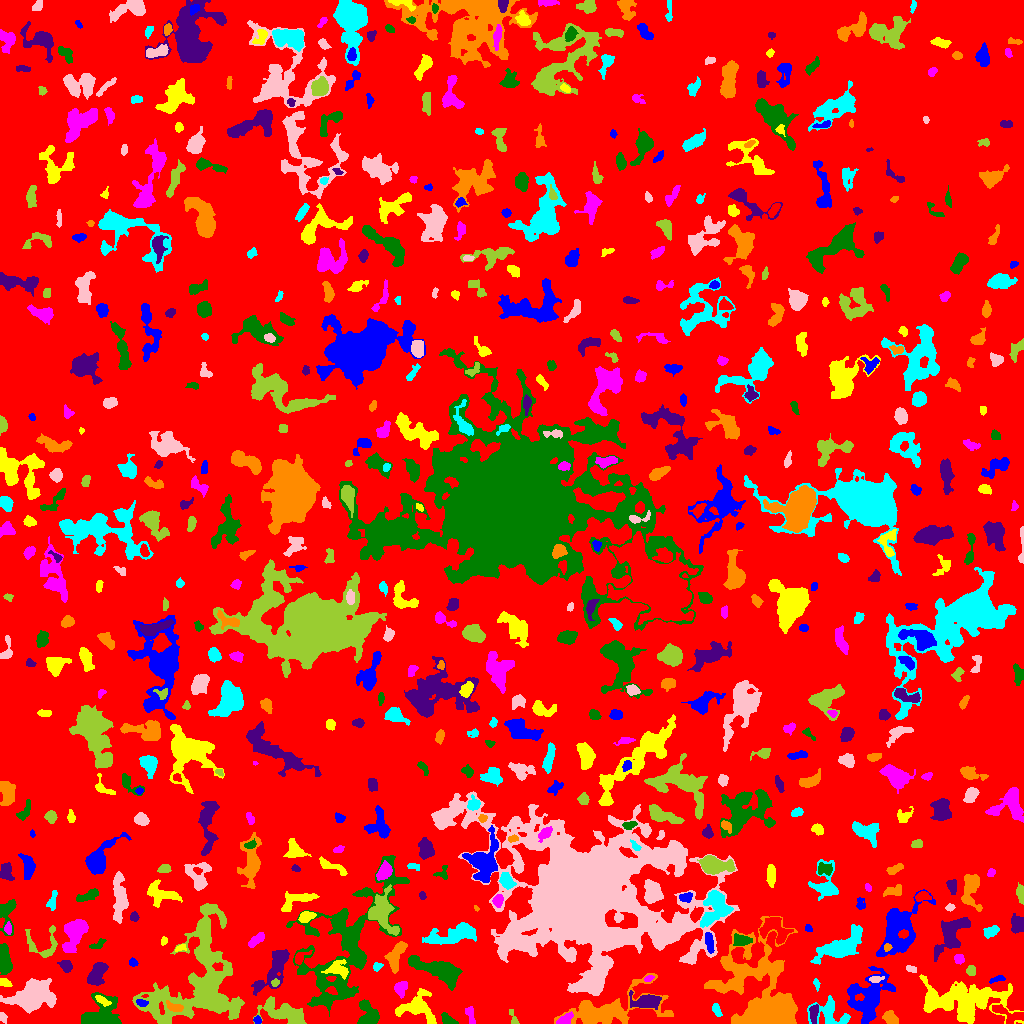

The file beside this chart, header and first rows:
ID, X, Y, A, B, theta, total_flux, mu_max, mu_median, mu_mean, R_fwhm, R_e, R10, R90, x_start, x_end, y_start, y_end, area, greylevel
0, 513.2, 510.5, 301.4, 296.1, -0.07877, 2757663, 15.0, 3.0, 3.565, 94.84, 263.1, 102.9, 405.6, 0, 1023, 0, 1023, 773485, 3.565
1, 257.3, 3.366, 2.104, 1.8, -1.076, 279.0, 7.0, 5.0, 4.729, 3.742, 2.585, 0.9772, 3.785, 253, 261, 0, 8, 59, 12.73
2, 417.7, 15.99, 8.45, 6.715, -0.3464, 1191, 7.0, 2.0, 1.998, 5.89, 6.232, 2.326, 10.51, 395, 436, 0, 35, 596, 8.998
3, 470.2, 9.466, 5.186, 1.997, -1.3, 221.0, 4.0, 2.0, 1.754, 4.549, 3.523, 1.262, 5.698, 465, 475, 0, 17, 126, 8.754
4, 448, 3.515, 4.211, 2.168, -0.5554, 326.0, 5.0, 3.0, 2.527, 4.549, 3.478, 1.382, 5.382, 441, 458, 0, 11, 129, 10.53
5, 814.1, 11.08, 4.261, 1.729, 1.472, 340.0, 6.0, 2.0, 2.329, 4.583, 3.29, 1.262, 5.202, 809, 818, 0, 19, 146, 12.33
6, 890.1, 5.77, 3.863, 2.446, -0.6332, 535.0, 8.0, 3.0, 3.147, 4.787, 3.868, 1.596, 6.077, 882, 898, 0, 13, 170, 10.15
7, 716.5, 13.45, 3.645, 1.884, -1.098, 241.0, 4.0, 2.5, 2.41, 5.109, 3.385, 1.382, 4.951, 712, 722, 7, 20, 100, 8.41
8, 2.538, 6.325, 2.676, 1.645, -1.118, 197.0, 6.0, 3.0, 2.814, 3.523, 2.585, 0.9772, 4.029, 0, 7, 0, 11, 70, 8.814
9, 513.5, 4.121, 4.446, 1.591, -1.22, 132.0, 4.0, 1.0, 1.571, 2.985, 2.459, 0.9772, 4.406, 509, 519, 0, 14, 84, 10.57
10, 1007, 9.066, 8.923, 3.351, -0.4327, 557.0, 5.0, 2.0, 1.982, 5.412, 4.951, 2.034, 8.117, 992, 1023, 0, 19, 281, 10.98
11, 868.7, 25.69, 11.75, 8.514, 1.056, 4943, 15.0, 3.0, 4.306, 7.024, 9.474, 3.385, 16.09, 847, 895, 0, 57, 1148, 10.31
12, 963.6, 22.71, 23.22, 9.105, -0.03608, 5523, 8.0, 2.0, 2.756, 12.78, 13.87, 5.078, 21.95, 919, 1023, 0, 49, 2004, 8.756
13, 564.4, 4.103, 4.517, 2.176, 0.569, 388.0, 5.0, 3.0, 2.732, 5.078, 3.868, 1.493, 5.863, 556, 573, 0, 12, 142, 11.73
14, 367.9, 9.786, 7.262, 4.927, -1.262, 751.0, 6.0, 2.0, 2.08, 6.383, 5.528, 2.111, 8.813, 357, 379, 0, 24, 361, 9.08
15, 645.5, 21.95, 7.652, 3.579, 0.003987, 995.0, 6.0, 3.0, 2.741, 7.653, 5.917, 2.326, 9.305, 629, 661, 14, 33, 363, 10.74
16, 174.3, 16.45, 4.78, 1.99, -0.4104, 323.0, 6.0, 2.0, 2.393, 4.406, 3.478, 1.262, 5.412, 166, 183, 12, 23, 135, 16.39
17, 830.1, 10.09, 9.548, 6.6, -0.3723, 1602, 8.0, 3.0, 3.468, 7.939, 6.58, 2.585, 10.52, 807, 850, 0, 28, 462, 9.468
18, 33.43, 27.89, 9.95, 6.662, 0.2523, 5217, 15.0, 4.0, 4.94, 8.406, 9.474, 3.568, 15.24, 0, 56, 10, 45, 1056, 10.94
19, 284.2, 10.39, 12.59, 4.687, -0.3326, 2888, 9.0, 4.0, 4.349, 9.491, 8.349, 3.338, 12.85, 253, 306, 0, 27, 664, 10.35
20, 68.61, 30.74, 6.305, 2.028, 1.047, 309.0, 5.0, 2.0, 2.088, 4.029, 3.742, 1.493, 5.944, 63, 77, 20, 41, 148, 10.09
21, 141.2, 20.74, 2.766, 1.421, -0.139, 124.0, 4.0, 2.0, 1.57, 3.613, 2.459, 0.9772, 3.909, 136, 148, 17, 24, 79, 14.57
22, 102.5, 22.92, 4.257, 1.724, -0.5788, 203.0, 3.0, 2.0, 1.862, 4.687, 3.432, 1.382, 5.232, 95, 111, 17, 28, 109, 12.86
23, 400.7, 35.08, 3.527, 2.908, 1.261, 560.0, 8.0, 3.0, 3.333, 4.687, 3.909, 1.493, 6.283, 394, 407, 25, 42, 168, 10.33
24, 100.9, 8.287, 9.622, 7.617, 0.5218, 3079, 11.0, 4.0, 4.418, 8.176, 7.858, 3.09, 12.6, 81, 121, 0, 31, 697, 10.42
25, 275.1, 56.71, 14.5, 4.618, 1.028, 2294, 15.0, 3.0, 3.596, 4.514, 6.979, 2.326, 12.18, 251, 289, 28, 74, 638, 9.596
26, 606.3, 13.25, 24.68, 8.43, 0.2475, 4303, 9.0, 2.0, 2.884, 9.624, 11.47, 4.37, 18.43, 554, 673, 0, 50, 1492, 8.884
27, 816.5, 39.28, 3.008, 1.349, -1.398, 139.0, 6.0, 2.0, 2.279, 2.585, 2.394, 0.7979, 3.827, 813, 820, 32, 45, 61, 9.279
28, 875.7, 44.43, 3.616, 1.582, 0.1379, 184.0, 4.0, 2.0, 2.165, 4.478, 2.932, 1.128, 4.478, 869, 884, 41, 47, 85, 11.16
29, 275.2, 40.63, 2.045, 1.677, 0.7908, 107.0, 4.0, 2.0, 1.845, 3.338, 2.394, 0.7979, 3.742, 271, 279, 37, 45, 58, 11.84
30, 545.7, 32.61, 12.55, 3.449, 1.073, 793.0, 4.0, 2.0, 2.028, 9.184, 6.358, 2.459, 9.869, 532, 563, 15, 53, 391, 9.028
31, 997.4, 44.45, 4.204, 1.433, 0.3004, 155.0, 4.0, 2.0, 1.802, 4.068, 3.038, 1.128, 4.652, 989, 1005, 40, 48, 86, 9.802
32, 4.806, 40.76, 2.991, 1.684, -0.3763, 165.0, 6.0, 2.0, 1.813, 2.877, 2.764, 0.9772, 4.222, 0, 12, 37, 45, 91, 9.813
33, 648.5, 45.11, 2.203, 1.252, 0.4709, 82.0, 4.0, 1.0, 1.439, 2.821, 2.034, 0.7979, 3.29, 644, 654, 42, 48, 57, 10.44
34, 4.297, 62.41, 6.87, 2.785, -1.455, 1742, 13.0, 5.0, 5.444, 6.024, 5.262, 2.111, 8.463, 0, 12, 49, 80, 320, 11.44
35, 96.69, 49.39, 6.693, 3.646, 1.033, 1436, 11.0, 4.0, 4.211, 5.585, 5.614, 2.111, 8.777, 87, 108, 38, 61, 341, 10.21
36, 742.9, 45.65, 17.69, 3.971, 0.4469, 973.0, 5.0, 2.0, 1.982, 6.699, 6.933, 2.646, 11.11, 705, 769, 32, 63, 491, 10.98
37, 377.3, 57.2, 2.361, 1.768, 0.3983, 238.0, 8.0, 3.0, 3.306, 3.038, 2.459, 0.7979, 4.068, 373, 383, 52, 61, 72, 9.306
38, 911, 54.45, 2.575, 1.385, -0.3169, 139.0, 5.0, 2.0, 1.986, 2.821, 2.394, 0.7979, 3.785, 906, 916, 51, 58, 70, 10.99
39, 971, 52.5, 2.242, 2.174, 1.531, 258.0, 6.0, 3.0, 2.804, 3.909, 2.821, 1.128, 4.442, 966, 975, 48, 58, 92, 11.8
40, 1007, 67.5, 8.133, 6.911, -1.258, 1912, 10.0, 4.0, 4.051, 7.378, 7.069, 2.706, 10.9, 994, 1023, 53, 86, 472, 9.051
41, 132.8, 61.11, 2.048, 1.734, -0.8765, 160.0, 5.0, 2.0, 2.388, 3.09, 2.326, 0.9772, 3.7, 129, 138, 57, 66, 67, 11.39
42, 338.7, 54.33, 5.49, 4.03, -0.1549, 781.0, 7.0, 3.0, 2.914, 5.323, 5.015, 1.871, 7.858, 321, 348, 44, 64, 268, 12.91
43, 959, 64.57, 2.517, 2.158, -0.6228, 175.0, 5.0, 2.0, 1.862, 2.877, 2.985, 1.128, 4.652, 954, 964, 59, 69, 94, 10.86
44, 439.4, 52.66, 14.99, 4.707, -0.369, 3974, 12.0, 5.0, 5.024, 9.407, 9.184, 3.432, 14.14, 408, 462, 33, 68, 791, 10.02
45, 65.31, 58.01, 2.992, 2.423, -1.173, 425.0, 8.0, 3.0, 3.102, 4.184, 3.29, 1.262, 5.323, 57, 72, 51, 63, 137, 10.1
46, 395.8, 67.63, 8.608, 3.528, 1.174, 992.0, 7.0, 3.0, 2.867, 5.997, 5.863, 2.326, 9.219, 384, 407, 50, 82, 346, 8.867
47, 841.7, 77.24, 12.86, 5.091, 0.511, 4724, 14.0, 5.0, 5.74, 9.608, 8.575, 3.385, 14.05, 810, 862, 59, 99, 823, 12.74
48, 512.9, 82.04, 8.093, 5.489, 0.3062, 1339, 8.0, 3.0, 3.234, 7.247, 6.433, 2.523, 10.03, 501, 529, 68, 96, 414, 13.23
49, 203.3, 68.59, 3.485, 2.083, -1.095, 286.0, 6.0, 2.0, 2.058, 4.068, 3.241, 1.262, 5.14, 197, 209, 61, 78, 139, 15.06
50, 299.5, 65.56, 3.819, 2.055, 0.7642, 188.0, 5.0, 1.0, 1.492, 3.038, 2.932, 1.128, 4.853, 295, 312, 59, 73, 126, 10.49
51, 709.3, 80.63, 5.374, 1.754, -1.405, 366.0, 5.0, 2.0, 2.331, 4.787, 3.949, 1.493, 5.944, 705, 714, 70, 91, 157, 13.33
52, 180.4, 75.71, 3.034, 1.546, 0.3717, 142.0, 4.0, 2.0, 2.152, 3.827, 2.646, 0.9772, 3.989, 175, 186, 72, 79, 66, 11.15
53, 256.7, 84.19, 4.694, 1.994, 0.6748, 564.0, 8.0, 3.0, 3.57, 4.618, 3.742, 1.493, 6.103, 248, 264, 76, 91, 158, 9.57
54, 97.5, 78.39, 4.201, 1.814, 0.4609, 129.0, 3.0, 1.0, 1.252, 3.432, 3.09, 1.128, 4.918, 89, 106, 75, 85, 103, 9.252
55, 951.1, 89.39, 11.05, 5.457, 1.005, 3063, 13.0, 4.0, 4.613, 6.956, 7.999, 2.985, 12.75, 934, 970, 62, 106, 664, 9.613
56, 887.4, 76.11, 1.984, 1.826, 1.307, 166.0, 6.0, 3.0, 2.912, 3.192, 2.394, 0.9772, 3.7, 884, 892, 72, 80, 57, 14.91
57, 454.4, 88.46, 13.8, 4.013, 0.2148, 2131, 7.0, 3.0, 3.162, 8.885, 8.038, 3.141, 12.75, 422, 476, 79, 101, 674, 11.16
58, 581, 129.4, 34.37, 26.44, -0.3084, 259564, 166.0, 5.0, 13.77, 13.37, 23.56, 7.736, 57.38, 431, 739, 28, 232, 18849, 18.77
59, 41.71, 78.76, 10.12, 8.336, -0.31, 755.0, 5.0, 2.0, 2.121, 5.642, 5.997, 2.185, 9.424, 25, 57, 66, 98, 356, 9.121
... 599 more rows
